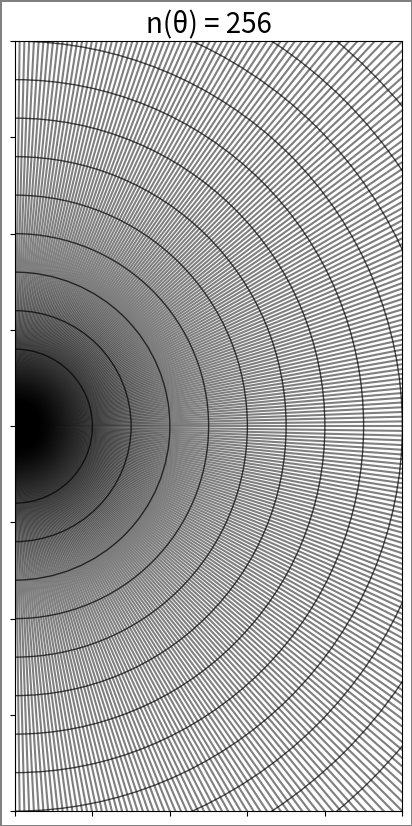

Python code for this plot:
import numpy as np
import matplotlib.pyplot as plt
import matplotlib.patches as pat
import matplotlib.colors as mtc

# --- RGBA Color Codes ---
def rgba(color, opacity):
    data = [["black", 0.0, 0.0, 0.0],
            ["red", 1.0, 0.0, 0.0],
            ["green", 0.0, 1.0, 0.0],
            ["blue", 0.0, 0.0, 1.0],
            ["yellow", 1.0, 1.0, 0.0],
            ["magenta", 1.0, 0.0, 1.0],
            ["cyan", 0.0, 1.0, 1.0]
            ]
    for i in range(len(data)):
        if data[i][0].lower() == color.lower():
            return data[i][1], data[i][2], data[i][3], opacity

# Figureを設定
fig = plt.figure(figsize = (5,10), 
                 dpi = 150, 
                 facecolor = mtc.to_rgb("white"), 
                 linewidth = 1.0, 
                 edgecolor = mtc.to_rgb("gray"))

 # Axesを追加
ax = fig.add_subplot(111)

# 軸の範囲を設定
ax.set_xlim(0, 10)
ax.set_ylim(-10, 10)

# 角度(theta)方向の分割数
n = 256

# 線色の設定
lc = "black"

# -pi/2 ~ pi/2 までの扇型
for i in range(2, 14, 1):
# patches.Wedgeクラスのインスタンスを作成
    w = pat.Wedge(center = (0,0),
                  r = i, 
                  theta1 = -90, theta2 = 90, 
                  facecolor = rgba(lc, 0.0),  
                  edgecolor = rgba(lc, 0.7))
    ax.add_patch(w) # Axesに円wを追加

# y_j = x/tan(pi/n*j)の直線
for j in range(1, n+1):
    x = np.linspace(0, 10, 100)
    y = x/np.tan(np.pi/n*j)
    ax.plot(x,y, 
            color = rgba(lc, 0.5))
    
ax.tick_params(labelbottom = False, 
               labelleft = False, 
               labelright = False, 
               labeltop = False)

plt.title('n(θ) = {0}'.format(n), 
          fontsize = 20)

plt.savefig('angular_resolution{0}_{1}.jpg'.format(str(n).zfill(3), lc),
            bbox_inches = 'tight')

plt.show()
